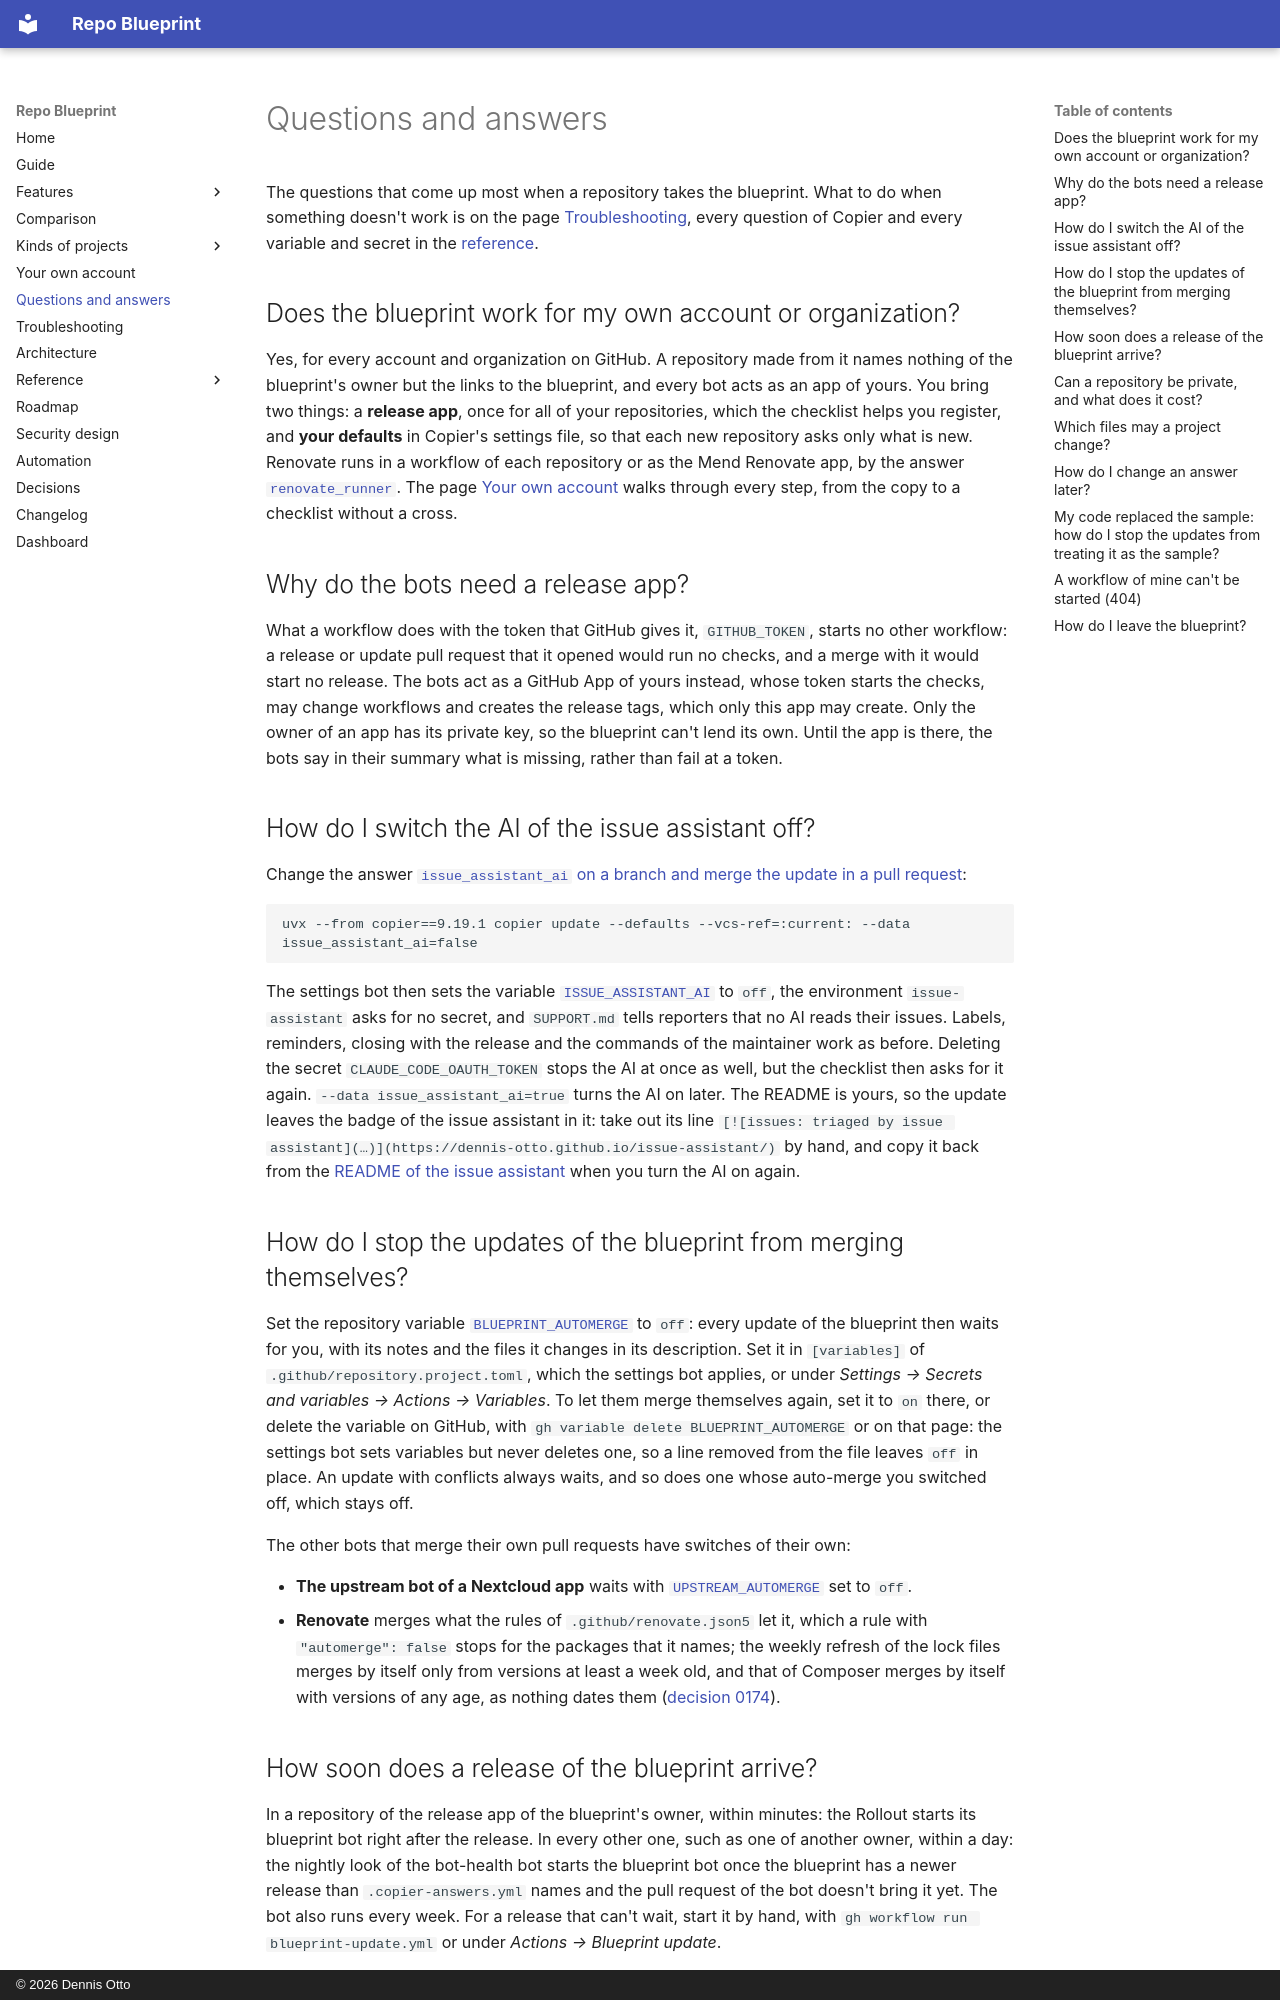

repository: Dennis-Otto/repo-blueprint · page: faq/index.html · generator: mkdocs · copyright: © 2026 Dennis Otto

---
description: "Answers to the common questions about Repo Blueprint: your own account or organization, the AI of the issue assistant, updates that merge themselves, private repositories and the cost of Actions, the files a project may change, and how to leave the blueprint."
---

# Questions and answers

The questions that come up most when a repository takes the blueprint. What to do when something doesn't work is on the page [Troubleshooting](troubleshooting.md), every question of Copier and every variable and secret in the [reference](reference/questions.md).

## Does the blueprint work for my own account or organization?

Yes, for every account and organization on GitHub. A repository made from it names nothing of the blueprint's owner but the links to the blueprint, and every bot acts as an app of yours. You bring two things: a **release app**, once for all of your repositories, which the checklist helps you register, and **your defaults** in Copier's settings file, so that each new repository asks only what is new. Renovate runs in a workflow of each repository or as the Mend Renovate app, by the answer [`renovate_runner`](reference/questions.md#renovate_runner). The page [Your own account](own-account.md) walks through every step, from the copy to a checklist without a cross.

## Why do the bots need a release app?

What a workflow does with the token that GitHub gives it, `GITHUB_TOKEN`, starts no other workflow: a release or update pull request that it opened would run no checks, and a merge with it would start no release. The bots act as a GitHub App of yours instead, whose token starts the checks, may change workflows and creates the release tags, which only this app may create. Only the owner of an app has its private key, so the blueprint can't lend its own. Until the app is there, the bots say in their summary what is missing, rather than fail at a token.

## How do I switch the AI of the issue assistant off?

Change the answer [`issue_assistant_ai`](reference/questions.md#issue_assistant_ai) [on a branch and merge the update in a pull request](#how-do-i-change-an-answer-later):

```sh
uvx --from copier==9.19.1 copier update --defaults --vcs-ref=:current: --data issue_assistant_ai=false
```

The settings bot then sets the variable [`ISSUE_ASSISTANT_AI`](reference/variables.md#issue_assistant_ai) to `off`, the environment `issue-assistant` asks for no secret, and `SUPPORT.md` tells reporters that no AI reads their issues. Labels, reminders, closing with the release and the commands of the maintainer work as before. Deleting the secret `CLAUDE_CODE_OAUTH_TOKEN` stops the AI at once as well, but the checklist then asks for it again. `--data issue_assistant_ai=true` turns the AI on later. The README is yours, so the update leaves the badge of the issue assistant in it: take out its line `[![issues: triaged by issue assistant](…)](https://dennis-otto.github.io/issue-assistant/)` by hand, and copy it back from the [README of the issue assistant](https://github.com/Dennis-Otto/issue-assistant#show-that-you-use-it) when you turn the AI on again.

## How do I stop the updates of the blueprint from merging themselves?

Set the repository variable [`BLUEPRINT_AUTOMERGE`](reference/variables.md#blueprint_automerge) to `off`: every update of the blueprint then waits for you, with its notes and the files it changes in its description. Set it in `[variables]` of `.github/repository.project.toml`, which the settings bot applies, or under *Settings → Secrets and variables → Actions → Variables*. To let them merge themselves again, set it to `on` there, or delete the variable on GitHub, with `gh variable delete BLUEPRINT_AUTOMERGE` or on that page: the settings bot sets variables but never deletes one, so a line removed from the file leaves `off` in place. An update with conflicts always waits, and so does one whose auto-merge you switched off, which stays off.

The other bots that merge their own pull requests have switches of their own:

- **The upstream bot of a Nextcloud app** waits with [`UPSTREAM_AUTOMERGE`](reference/variables.md#upstream_automerge) set to `off`.
- **Renovate** merges what the rules of `.github/renovate.json5` let it, which a rule with `"automerge": false` stops for the packages that it names; the weekly refresh of the lock files merges by itself only from versions at least a week old, and that of Composer merges by itself with versions of any age, as nothing dates them ([decision 0174](decisions/0174-the-refresh-of-composer-merges-by-itself-with-versions-of-any-age.md)).
